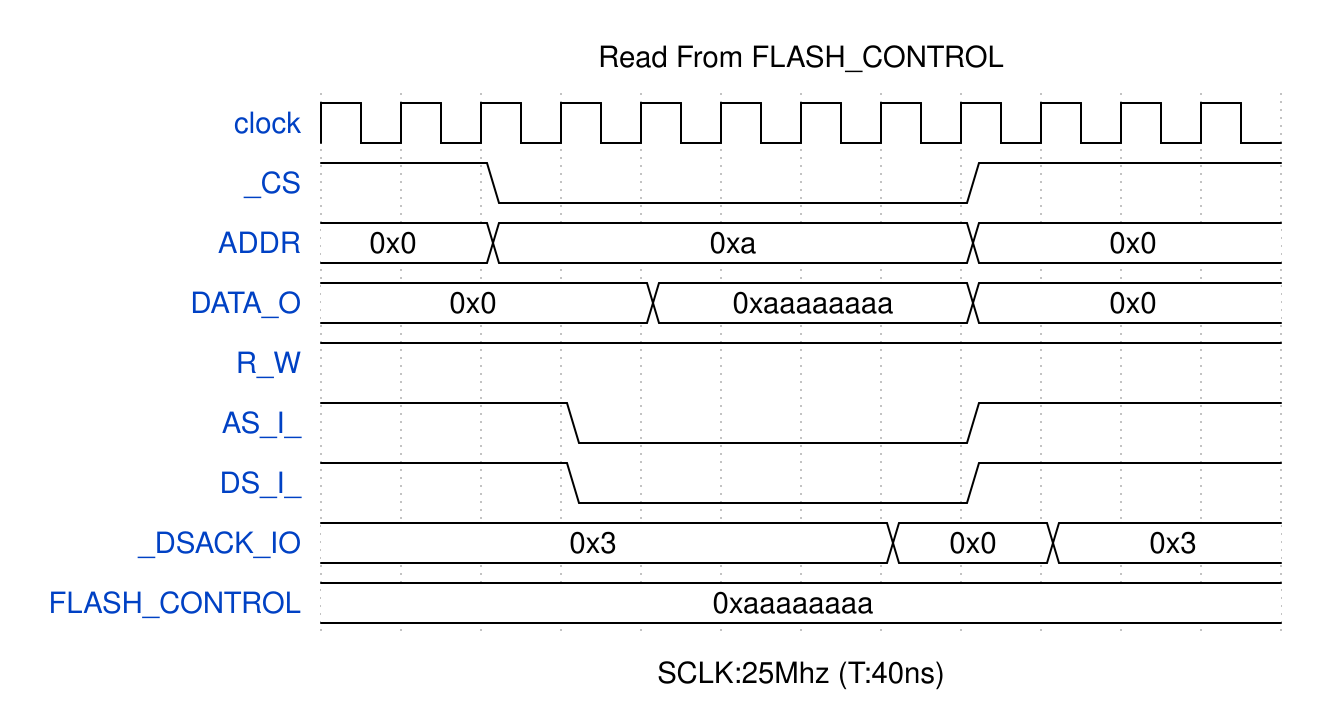

The timing diagram above was drawn with WaveDrom. Write its source.

{
    "signal": [
        {
            "name": "clock",
            "wave": "p..........."
        },
        {
            "name": "_CS",
            "wave": "1.0.....1..."
        },
        {
            "name": "ADDR",
            "wave": "=.=.....=...",
            "data": "0x0 0xa 0x0"
        },
        {
            "name": "DATA_O",
            "wave": "=...=...=...",
            "data": "0x0 0xaaaaaaaa 0x0"
        },
        {
            "name": "R_W",
            "wave": "1..........."
        },
        {
            "name": "AS_I_",
            "wave": "1..0....1..."
        },
        {
            "name": "DS_I_",
            "wave": "1..0....1..."
        },
        {
            "name": "_DSACK_IO",
            "wave": "=......=.=..",
            "data": "0x3 0x0 0x3"
        },
        {
            "name": "FLASH_CONTROL",
            "wave": "=...........",
            "data": "0xaaaaaaaa"
        }
    ],
    "head": {
        "text": "Read From FLASH_CONTROL"
    },
    "foot": {
        "text": "SCLK:25Mhz (T:40ns)"
    }
}